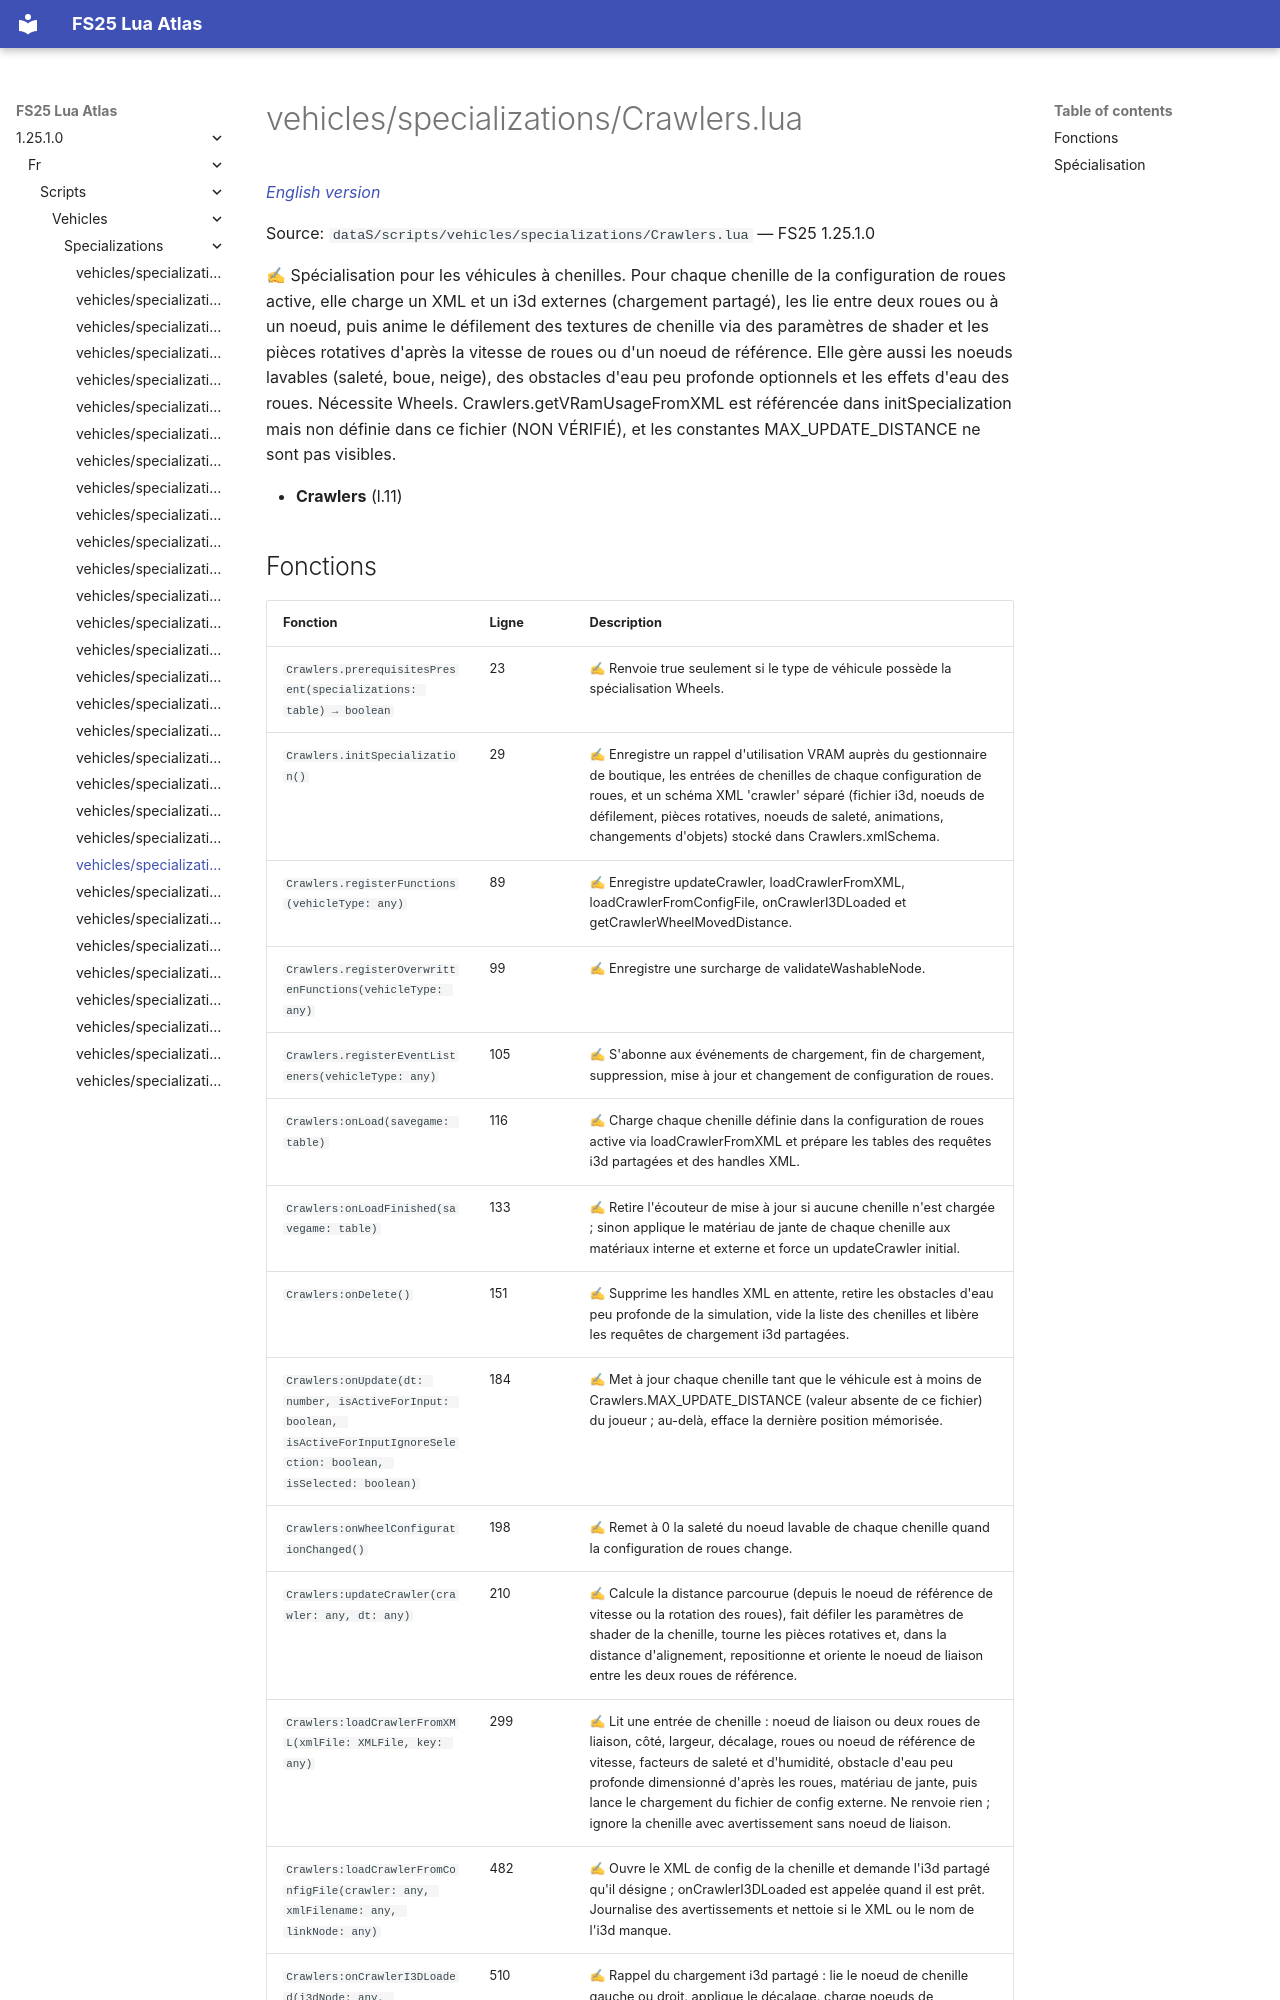

repository: Tim0219800/fs25-lua-atlas · page: 1.25.1.0/fr/scripts/vehicles/specializations/Crawlers.html · generator: mkdocs

# vehicles/specializations/Crawlers.lua

*[English version](../../../../scripts/vehicles/specializations/Crawlers.md)*

Source: `dataS/scripts/vehicles/specializations/Crawlers.lua` — FS25 1.25.1.0

✍ Spécialisation pour les véhicules à chenilles. Pour chaque chenille de la configuration de roues active, elle charge un XML et un i3d externes (chargement partagé), les lie entre deux roues ou à un noeud, puis anime le défilement des textures de chenille via des paramètres de shader et les pièces rotatives d'après la vitesse de roues ou d'un noeud de référence. Elle gère aussi les noeuds lavables (saleté, boue, neige), des obstacles d'eau peu profonde optionnels et les effets d'eau des roues. Nécessite Wheels. Crawlers.getVRamUsageFromXML est référencée dans initSpecialization mais non définie dans ce fichier (NON VÉRIFIÉ), et les constantes MAX_UPDATE_DISTANCE ne sont pas visibles.

- **Crawlers** (l.11)
